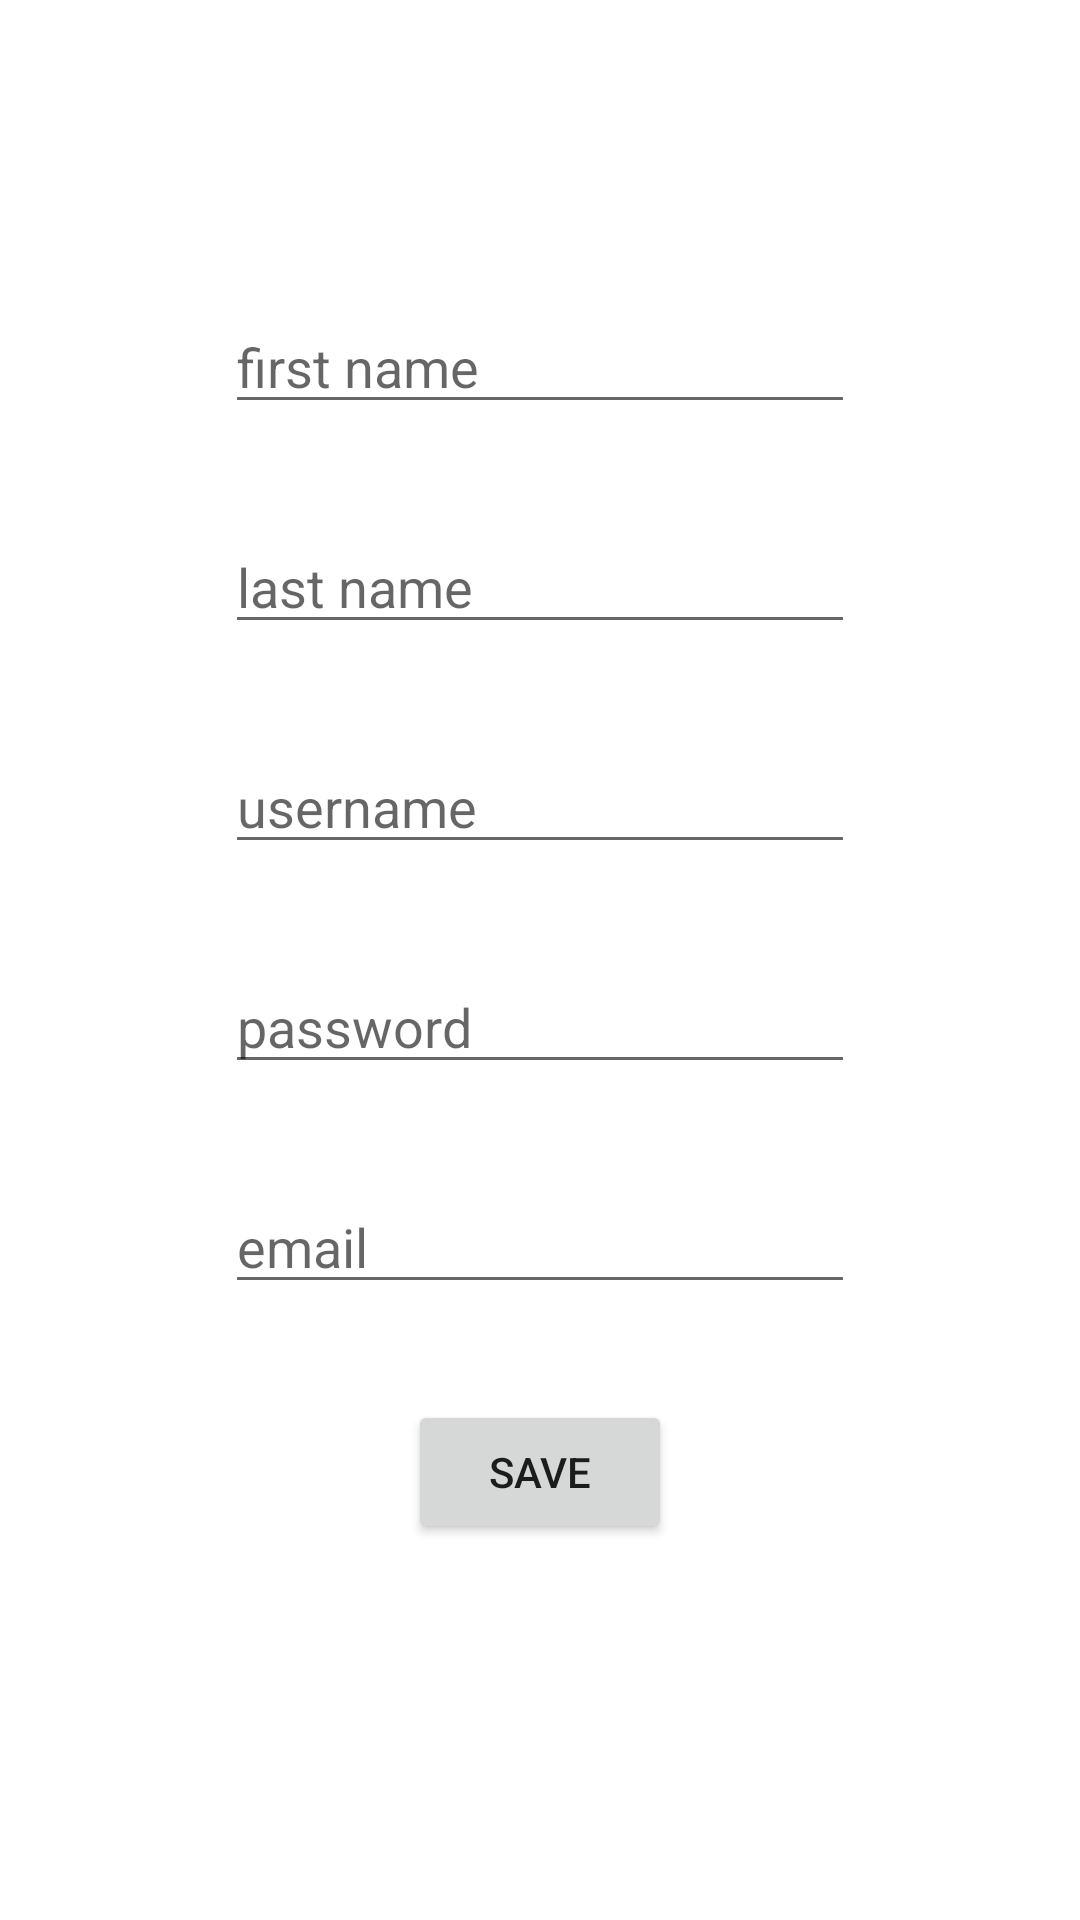

Android layout source for this screen:
<!-- AndroidManifest.xml: application theme Theme.FirstMVVMCleanArc -->
<!-- res/layout/fragment_add.xml -->
<?xml version="1.0" encoding="utf-8"?>
<androidx.constraintlayout.widget.ConstraintLayout xmlns:android="http://schemas.android.com/apk/res/android"
    xmlns:app="http://schemas.android.com/apk/res-auto"
    xmlns:tools="http://schemas.android.com/tools"
    android:layout_width="match_parent"
    android:layout_height="match_parent"
    tools:context=".adduser.view.AddFragment">

    <EditText
        android:id="@+id/first_name"
        android:layout_width="wrap_content"
        android:layout_height="wrap_content"
        android:layout_marginTop="100dp"
        android:ems="10"
        android:hint="first name"
        android:inputType="textPersonName"
        app:layout_constraintEnd_toEndOf="parent"
        app:layout_constraintStart_toStartOf="parent"
        app:layout_constraintTop_toTopOf="parent" />

    <EditText
        android:id="@+id/last_name"
        android:layout_width="wrap_content"
        android:layout_height="wrap_content"
        android:layout_marginTop="32dp"
        android:ems="10"
        android:hint="last name"
        android:inputType="textPersonName"
        app:layout_constraintEnd_toEndOf="parent"
        app:layout_constraintStart_toStartOf="parent"
        app:layout_constraintTop_toBottomOf="@+id/first_name" />

    <EditText
        android:id="@+id/username"
        android:layout_width="wrap_content"
        android:layout_height="wrap_content"
        android:layout_marginTop="32dp"
        android:ems="10"
        android:hint="username"
        android:inputType="textPersonName"
        app:layout_constraintEnd_toEndOf="parent"
        app:layout_constraintStart_toStartOf="parent"
        app:layout_constraintTop_toBottomOf="@+id/last_name" />

    <EditText
        android:id="@+id/password"
        android:layout_width="wrap_content"
        android:layout_height="wrap_content"
        android:layout_marginTop="32dp"
        android:ems="10"
        android:hint="password"
        android:inputType="textPersonName"
        app:layout_constraintEnd_toEndOf="parent"
        app:layout_constraintStart_toStartOf="parent"
        app:layout_constraintTop_toBottomOf="@+id/username" />

    <EditText
        android:id="@+id/email"
        android:layout_width="wrap_content"
        android:layout_height="wrap_content"
        android:layout_marginTop="32dp"
        android:ems="10"
        android:hint="email"
        android:inputType="textPersonName"
        app:layout_constraintEnd_toEndOf="parent"
        app:layout_constraintStart_toStartOf="parent"
        app:layout_constraintTop_toBottomOf="@+id/password" />

    <Button
        android:id="@+id/button"
        android:layout_width="wrap_content"
        android:layout_height="wrap_content"
        android:layout_marginTop="32dp"
        android:text="save"
        app:layout_constraintEnd_toEndOf="parent"
        app:layout_constraintStart_toStartOf="parent"
        app:layout_constraintTop_toBottomOf="@+id/email" />
</androidx.constraintlayout.widget.ConstraintLayout>
<!-- resources referenced by this layout -->
<resources>
  <style name="Theme.FirstMVVMCleanArc" parent="Theme.MaterialComponents.DayNight.NoActionBar">
          
          <item name="colorPrimary">@color/purple_500</item>
          <item name="colorPrimaryVariant">@color/purple_700</item>
          <item name="colorOnPrimary">@color/white</item>
          
          <item name="colorSecondary">@color/teal_200</item>
          <item name="colorSecondaryVariant">@color/teal_700</item>
          <item name="colorOnSecondary">@color/black</item>
          
          <item name="android:statusBarColor" tools:targetApi="l">?attr/colorPrimaryVariant</item>
          
      </style>
  <!-- not gathered from this repository: default colours our renderer supplied (Android Studio template values) -->
  <color name="purple_500">#FF6200EE</color>
  <color name="purple_700">#FF3700B3</color>
  <color name="teal_200">#FF03DAC5</color>
  <color name="teal_700">#FF018786</color>
  <color name="black">#FF000000</color>
  <color name="white">#FFFFFFFF</color>
</resources>
